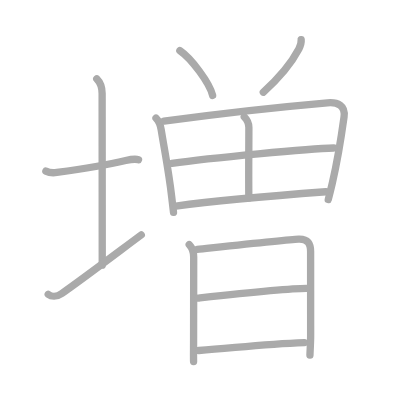
t = 0.00 s
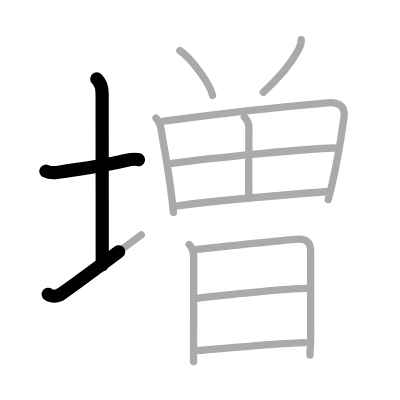
t = 2.75 s
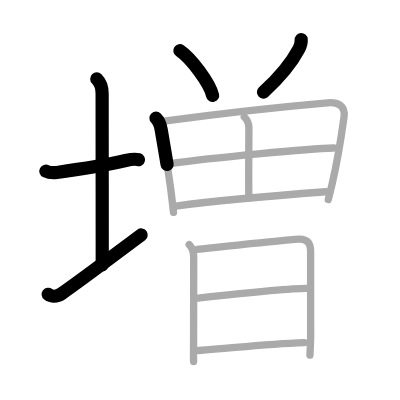
t = 5.50 s
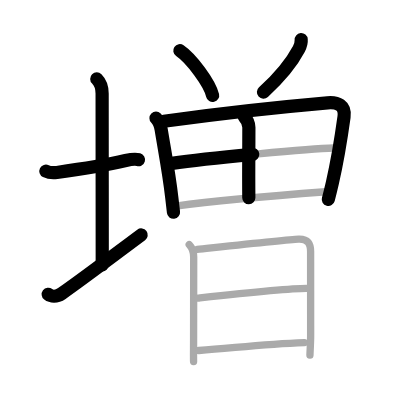
t = 8.50 s
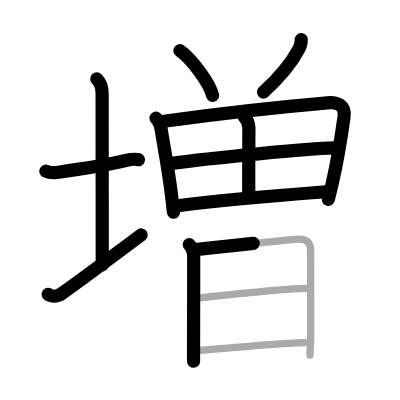
t = 11.25 s
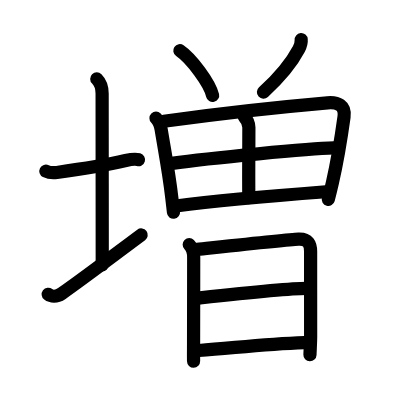
t = 14.00 s

The animated SVG that drew these frames (rendered in a browser with its animation timeline set to each time). Animation: 14 SMIL elements (animate=14); one cycle of 14.00 s.

<?xml version="1.0" standalone="no"?>
<!DOCTYPE svg PUBLIC "-//W3C//DTD SVG 1.1//EN"   "http://www.w3.org/Graphics/SVG/1.1/DTD/svg11.dtd">
<svg width="400px" height="400px"  version="1.1" xmlns="http://www.w3.org/2000/svg">
  <defs>
    <marker id="Triangle" viewBox="0 0 10 10" refX="0" refY="5" markerUnits="strokeWidth" markerWidth="3" style="stroke-opacity:0%;fill:#aaaaaa;" markerHeight="2" orient="auto">
      <path d="M 0 0 L 10 5 L 0 10 z" />
    </marker>
    
    <marker id="Arrow" viewBox="0 0 10 10" refX="5" refY="5" markerUnits="strokeWidth" markerWidth="1.8" style="stroke-opacity:0%;fill:#770000;" markerHeight="2" orient="auto">
      <path d="M 0 4 L 6 4 L 4 1 L 10 5 L 4 9 L 6 6 L 0 6 z" />
        <circle cx="5" cy="5" r="5" />
      </marker>
    
    <marker id="TriangleRed" viewBox="0 0 10 10" refX="0" refY="5" markerUnits="strokeWidth" markerWidth="3" style="stroke-opacity:0%;fill:#CC0000;" markerHeight="2" orient="auto">
      <path d="M 0 0 L 10 5 L 0 10 z" />
    </marker>
    
    <marker id="ArrowRed" viewBox="0 0 10 10" refX="5" refY="5" markerUnits="strokeWidth" markerWidth="1.8" style="stroke-opacity:0%;fill:#CC0000;" markerHeight="2" orient="auto">
      <path d="M 0 4 L 6 4 L 4 1 L 10 5 L 4 9 L 6 6 L 0 6 z" />
        <circle cx="5" cy="5" r="5" />
      </marker>
    
  </defs>
  
  <path style="fill:#ffffff; fill-opacity:100%; fill-rule:evenodd; stroke-width:0;" d="M 0 0 L 400px 0 L 400px 400px L 0 400px L 0 0" />

  <g transform="scale(3.6697247706422 3.6697247706422)">
<path style="fill:none; fill-opacity:0%; fill-rule:evenodd; stroke:#aaaaaa; stroke-opacity:100%; stroke-width: 1.5pt; stroke-linejoin:round; stroke-linecap:round;" d="M12.5 46.64c0.76 0.38 2.24 0.46 3 0.36c4.82-0.66 12.38-1.75 18.75-3.25c1.23-0.29 2.87-0.43 3.5-0.24"></path>
<path style="fill:none; fill-opacity:0%; fill-rule:evenodd; stroke:#aaaaaa; stroke-opacity:100%; stroke-width: 1.5pt; stroke-linejoin:round; stroke-linecap:round;" d="M26.37 21.5c0.94 0.94 1.46 2.38 1.46 4c0 7.25 0.03 35.38 0.03 46.75"></path>
<path style="fill:none; fill-opacity:0%; fill-rule:evenodd; stroke:#aaaaaa; stroke-opacity:100%; stroke-width: 1.5pt; stroke-linejoin:round; stroke-linecap:round;" d="M13.14 80.21c0.77 0.59 2.23 0.79 3.71-0.24C22.67 75.92 32.8 68.22 38.5 64"></path>
<path style="fill:none; fill-opacity:0%; fill-rule:evenodd; stroke:#aaaaaa; stroke-opacity:100%; stroke-width: 1.5pt; stroke-linejoin:round; stroke-linecap:round;" d="M49.01 13.8c3.15 2.15 8.14 8.86 8.93 12.21"></path>
<path style="fill:none; fill-opacity:0%; fill-rule:evenodd; stroke:#aaaaaa; stroke-opacity:100%; stroke-width: 1.5pt; stroke-linejoin:round; stroke-linecap:round;" d="M82.07 10.81c0.09 1.06-0.11 1.55-0.63 2.54c-1.66 3.16-4.94 7.47-9.69 11.78"></path>
<path style="fill:none; fill-opacity:0%; fill-rule:evenodd; stroke:#aaaaaa; stroke-opacity:100%; stroke-width: 1.5pt; stroke-linejoin:round; stroke-linecap:round;" d="M42.51 32.19c0.77 0.77 1.24 2.06 1.42 3.18c1.02 6.27 2.08 11.51 2.87 18.38c0.16 1.42 0.32 2.81 0.48 4.12"></path>
<path style="fill:none; fill-opacity:0%; fill-rule:evenodd; stroke:#aaaaaa; stroke-opacity:100%; stroke-width: 1.5pt; stroke-linejoin:round; stroke-linecap:round;" d="M44.67 33.02c12.42-1.71 33.19-4.01 44.57-5c2.75-0.24 4.95 0.71 4.51 3.85c-0.51 3.69-1.6 11.11-3.18 17.96c-0.36 1.56-0.74 3.1-1.12 4.55"></path>
<path style="fill:none; fill-opacity:0%; fill-rule:evenodd; stroke:#aaaaaa; stroke-opacity:100%; stroke-width: 1.5pt; stroke-linejoin:round; stroke-linecap:round;" d="M66.56 31.84c0.68 0.68 1.26 1.66 1.26 2.91c0 5.19-0.09 11.81-0.02 19.19"></path>
<path style="fill:none; fill-opacity:0%; fill-rule:evenodd; stroke:#aaaaaa; stroke-opacity:100%; stroke-width: 1.5pt; stroke-linejoin:round; stroke-linecap:round;" d="M46.84 44.51C57.38 43 84.38 40.5 90.97 40.32"></path>
<path style="fill:none; fill-opacity:0%; fill-rule:evenodd; stroke:#aaaaaa; stroke-opacity:100%; stroke-width: 1.5pt; stroke-linejoin:round; stroke-linecap:round;" d="M47.92 56.14C60.5 54.5 76.5 53.2 88.79 52.26"></path>
<path style="fill:none; fill-opacity:0%; fill-rule:evenodd; stroke:#aaaaaa; stroke-opacity:100%; stroke-width: 1.5pt; stroke-linejoin:round; stroke-linecap:round;" d="M51.56 66.64c0.78 0.78 1.22 1.99 1.22 3.4c0 7.71-0.03 18.59-0.03 23.46c0 1.49-0.03 3.31 0 5"></path>
<path style="fill:none; fill-opacity:0%; fill-rule:evenodd; stroke:#aaaaaa; stroke-opacity:100%; stroke-width: 1.5pt; stroke-linejoin:round; stroke-linecap:round;" d="M53.73 67.96c6.65-0.71 24.49-2.67 27.63-2.81c2.62-0.11 3.28 1.34 3.28 3.4c0 5.45 0.01 19.57 0.01 22.96c0 1.65-0.12 3.4-0.19 5.27"></path>
<path style="fill:none; fill-opacity:0%; fill-rule:evenodd; stroke:#aaaaaa; stroke-opacity:100%; stroke-width: 1.5pt; stroke-linejoin:round; stroke-linecap:round;" d="M53.91 81.23c5.59-0.6 24.3-2.63 29.58-2.63"></path>
<path style="fill:none; fill-opacity:0%; fill-rule:evenodd; stroke:#aaaaaa; stroke-opacity:100%; stroke-width: 1.5pt; stroke-linejoin:round; stroke-linecap:round;" d="M54.19 95.52C64.5 94.75 72 93.75 82.94 93.36"></path>

<path style="fill:none; fill-opacity:0%; fill-rule:evenodd; stroke:#000000; stroke-opacity:100%; stroke-width: 2.7pt; stroke-linejoin:round; stroke-linecap:round;" d="M12.5 46.64c0.76 0.38 2.24 0.46 3 0.36c4.82-0.66 12.38-1.75 18.75-3.25c1.23-0.29 2.87-0.43 3.5-0.24" pathLength="100" stroke-dashoffset="100" stroke-dasharray="100 105"><animate id="dashAnim1" attributeName="stroke-dashoffset" from="100" to="0" dur="1s" calcMode="linear" fill="freeze"/></path>
<path style="fill:none; fill-opacity:0%; fill-rule:evenodd; stroke:#000000; stroke-opacity:100%; stroke-width: 2.7pt; stroke-linejoin:round; stroke-linecap:round;" d="M26.37 21.5c0.94 0.94 1.46 2.38 1.46 4c0 7.25 0.03 35.38 0.03 46.75" pathLength="100" stroke-dashoffset="100" stroke-dasharray="100 105"><animate id="dashAnim2" attributeName="stroke-dashoffset" from="100" to="0" dur="1s" calcMode="linear" begin="dashAnim1.end" fill="freeze"/></path>
<path style="fill:none; fill-opacity:0%; fill-rule:evenodd; stroke:#000000; stroke-opacity:100%; stroke-width: 2.7pt; stroke-linejoin:round; stroke-linecap:round;" d="M13.14 80.21c0.77 0.59 2.23 0.79 3.71-0.24C22.67 75.92 32.8 68.22 38.5 64" pathLength="100" stroke-dashoffset="100" stroke-dasharray="100 105"><animate id="dashAnim3" attributeName="stroke-dashoffset" from="100" to="0" dur="1s" calcMode="linear" begin="dashAnim2.end" fill="freeze"/></path>
<path style="fill:none; fill-opacity:0%; fill-rule:evenodd; stroke:#000000; stroke-opacity:100%; stroke-width: 2.7pt; stroke-linejoin:round; stroke-linecap:round;" d="M49.01 13.8c3.15 2.15 8.14 8.86 8.93 12.21" pathLength="100" stroke-dashoffset="100" stroke-dasharray="100 105"><animate id="dashAnim4" attributeName="stroke-dashoffset" from="100" to="0" dur="1s" calcMode="linear" begin="dashAnim3.end" fill="freeze"/></path>
<path style="fill:none; fill-opacity:0%; fill-rule:evenodd; stroke:#000000; stroke-opacity:100%; stroke-width: 2.7pt; stroke-linejoin:round; stroke-linecap:round;" d="M82.07 10.81c0.09 1.06-0.11 1.55-0.63 2.54c-1.66 3.16-4.94 7.47-9.69 11.78" pathLength="100" stroke-dashoffset="100" stroke-dasharray="100 105"><animate id="dashAnim5" attributeName="stroke-dashoffset" from="100" to="0" dur="1s" calcMode="linear" begin="dashAnim4.end" fill="freeze"/></path>
<path style="fill:none; fill-opacity:0%; fill-rule:evenodd; stroke:#000000; stroke-opacity:100%; stroke-width: 2.7pt; stroke-linejoin:round; stroke-linecap:round;" d="M42.51 32.19c0.77 0.77 1.24 2.06 1.42 3.18c1.02 6.27 2.08 11.51 2.87 18.38c0.16 1.42 0.32 2.81 0.48 4.12" pathLength="100" stroke-dashoffset="100" stroke-dasharray="100 105"><animate id="dashAnim6" attributeName="stroke-dashoffset" from="100" to="0" dur="1s" calcMode="linear" begin="dashAnim5.end" fill="freeze"/></path>
<path style="fill:none; fill-opacity:0%; fill-rule:evenodd; stroke:#000000; stroke-opacity:100%; stroke-width: 2.7pt; stroke-linejoin:round; stroke-linecap:round;" d="M44.67 33.02c12.42-1.71 33.19-4.01 44.57-5c2.75-0.24 4.95 0.71 4.51 3.85c-0.51 3.69-1.6 11.11-3.18 17.96c-0.36 1.56-0.74 3.1-1.12 4.55" pathLength="100" stroke-dashoffset="100" stroke-dasharray="100 105"><animate id="dashAnim7" attributeName="stroke-dashoffset" from="100" to="0" dur="1s" calcMode="linear" begin="dashAnim6.end" fill="freeze"/></path>
<path style="fill:none; fill-opacity:0%; fill-rule:evenodd; stroke:#000000; stroke-opacity:100%; stroke-width: 2.7pt; stroke-linejoin:round; stroke-linecap:round;" d="M66.56 31.84c0.68 0.68 1.26 1.66 1.26 2.91c0 5.19-0.09 11.81-0.02 19.19" pathLength="100" stroke-dashoffset="100" stroke-dasharray="100 105"><animate id="dashAnim8" attributeName="stroke-dashoffset" from="100" to="0" dur="1s" calcMode="linear" begin="dashAnim7.end" fill="freeze"/></path>
<path style="fill:none; fill-opacity:0%; fill-rule:evenodd; stroke:#000000; stroke-opacity:100%; stroke-width: 2.7pt; stroke-linejoin:round; stroke-linecap:round;" d="M46.84 44.51C57.38 43 84.38 40.5 90.97 40.32" pathLength="100" stroke-dashoffset="100" stroke-dasharray="100 105"><animate id="dashAnim9" attributeName="stroke-dashoffset" from="100" to="0" dur="1s" calcMode="linear" begin="dashAnim8.end" fill="freeze"/></path>
<path style="fill:none; fill-opacity:0%; fill-rule:evenodd; stroke:#000000; stroke-opacity:100%; stroke-width: 2.7pt; stroke-linejoin:round; stroke-linecap:round;" d="M47.92 56.14C60.5 54.5 76.5 53.2 88.79 52.26" pathLength="100" stroke-dashoffset="100" stroke-dasharray="100 105"><animate id="dashAnim10" attributeName="stroke-dashoffset" from="100" to="0" dur="1s" calcMode="linear" begin="dashAnim9.end" fill="freeze"/></path>
<path style="fill:none; fill-opacity:0%; fill-rule:evenodd; stroke:#000000; stroke-opacity:100%; stroke-width: 2.7pt; stroke-linejoin:round; stroke-linecap:round;" d="M51.56 66.64c0.78 0.78 1.22 1.99 1.22 3.4c0 7.71-0.03 18.59-0.03 23.46c0 1.49-0.03 3.31 0 5" pathLength="100" stroke-dashoffset="100" stroke-dasharray="100 105"><animate id="dashAnim11" attributeName="stroke-dashoffset" from="100" to="0" dur="1s" calcMode="linear" begin="dashAnim10.end" fill="freeze"/></path>
<path style="fill:none; fill-opacity:0%; fill-rule:evenodd; stroke:#000000; stroke-opacity:100%; stroke-width: 2.7pt; stroke-linejoin:round; stroke-linecap:round;" d="M53.73 67.96c6.65-0.71 24.49-2.67 27.63-2.81c2.62-0.11 3.28 1.34 3.28 3.4c0 5.45 0.01 19.57 0.01 22.96c0 1.65-0.12 3.4-0.19 5.27" pathLength="100" stroke-dashoffset="100" stroke-dasharray="100 105"><animate id="dashAnim12" attributeName="stroke-dashoffset" from="100" to="0" dur="1s" calcMode="linear" begin="dashAnim11.end" fill="freeze"/></path>
<path style="fill:none; fill-opacity:0%; fill-rule:evenodd; stroke:#000000; stroke-opacity:100%; stroke-width: 2.7pt; stroke-linejoin:round; stroke-linecap:round;" d="M53.91 81.23c5.59-0.6 24.3-2.63 29.58-2.63" pathLength="100" stroke-dashoffset="100" stroke-dasharray="100 105"><animate id="dashAnim13" attributeName="stroke-dashoffset" from="100" to="0" dur="1s" calcMode="linear" begin="dashAnim12.end" fill="freeze"/></path>
<path style="fill:none; fill-opacity:0%; fill-rule:evenodd; stroke:#000000; stroke-opacity:100%; stroke-width: 2.7pt; stroke-linejoin:round; stroke-linecap:round;" d="M54.19 95.52C64.5 94.75 72 93.75 82.94 93.36" pathLength="100" stroke-dashoffset="100" stroke-dasharray="100 105"><animate id="dashAnim14" attributeName="stroke-dashoffset" from="100" to="0" dur="1s" calcMode="linear" begin="dashAnim13.end" fill="freeze"/></path>

</g>

</svg>  
          
